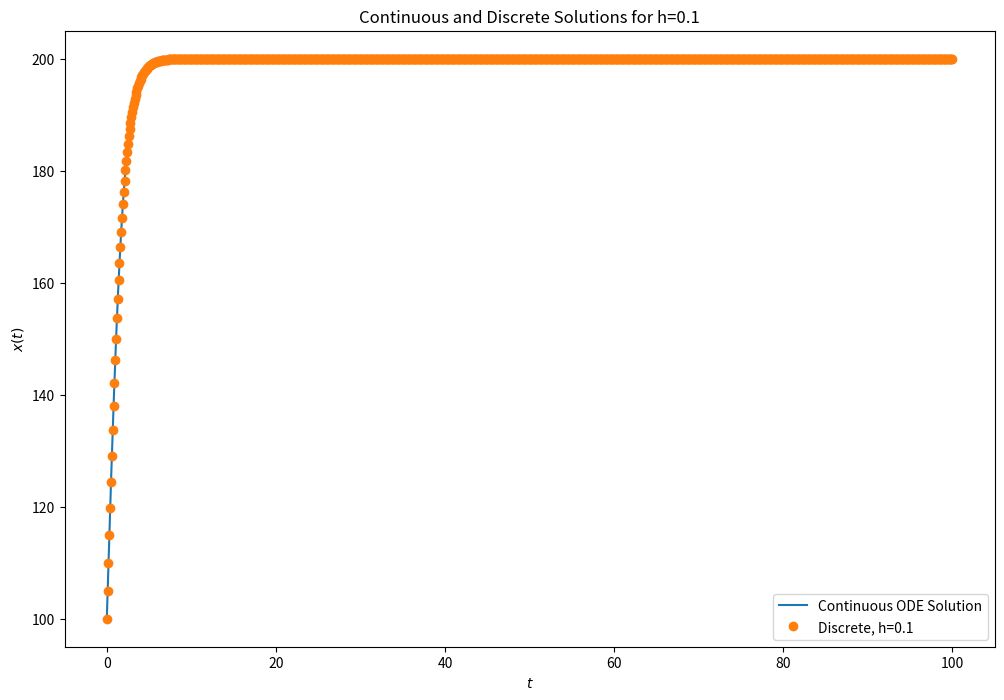

Write Python code to recreate this figure.
import numpy as np
import matplotlib.pyplot as plt
from scipy.integrate import odeint

# Differential equation
def dxdt(t, x):
    return x - x**2 / 200

# Initial condition
x0 = 100

# Time span for the continuous solution
t = np.linspace(0, 100, 10000)  # Use a smaller number of points for efficiency

# Solve ODE
sol = odeint(dxdt, y0=x0, t=t, tfirst=True)

# Discrete-time implementation for h = 0.1
def x_n_h(h, x_prev):
    """Compute x at the next time step for given h."""
    a = (1 + h/2) * x_prev - (h/400) * x_prev**2
    x_n = (-(1 - h/2) + np.sqrt((1 - h/2)**2 + h * a / 100)) / (h/200)
    return x_n

# Function to compute discrete values for h = 0.1
def compute_discrete_values(h=0.1, num_steps=1000):
    """Compute x values for discrete time steps with h=0.1."""
    x_values = np.zeros(num_steps + 1)
    x_values[0] = x0
    for n in range(1, num_steps + 1):
        x_values[n] = x_n_h(h, x_values[n-1])
    return x_values

# Compute discrete values with h = 0.1
h = 0.1
num_steps = int(100 / h)  # Ensures coverage of the same time span
x_discrete = compute_discrete_values(h, num_steps)

# Plotting
plt.figure(figsize=(12, 8))

# Plot continuous solution
plt.plot(t, sol, label='Continuous ODE Solution')

# Plot discrete solution for h = 0.1
t_discrete = np.linspace(0, 100, num_steps + 1)
plt.plot(t_discrete, x_discrete, 'o', label=f'Discrete, h={h}')

plt.xlabel('$t$')
plt.ylabel('$x(t)$')
plt.legend()
plt.title('Continuous and Discrete Solutions for h=0.1')
plt.show()

